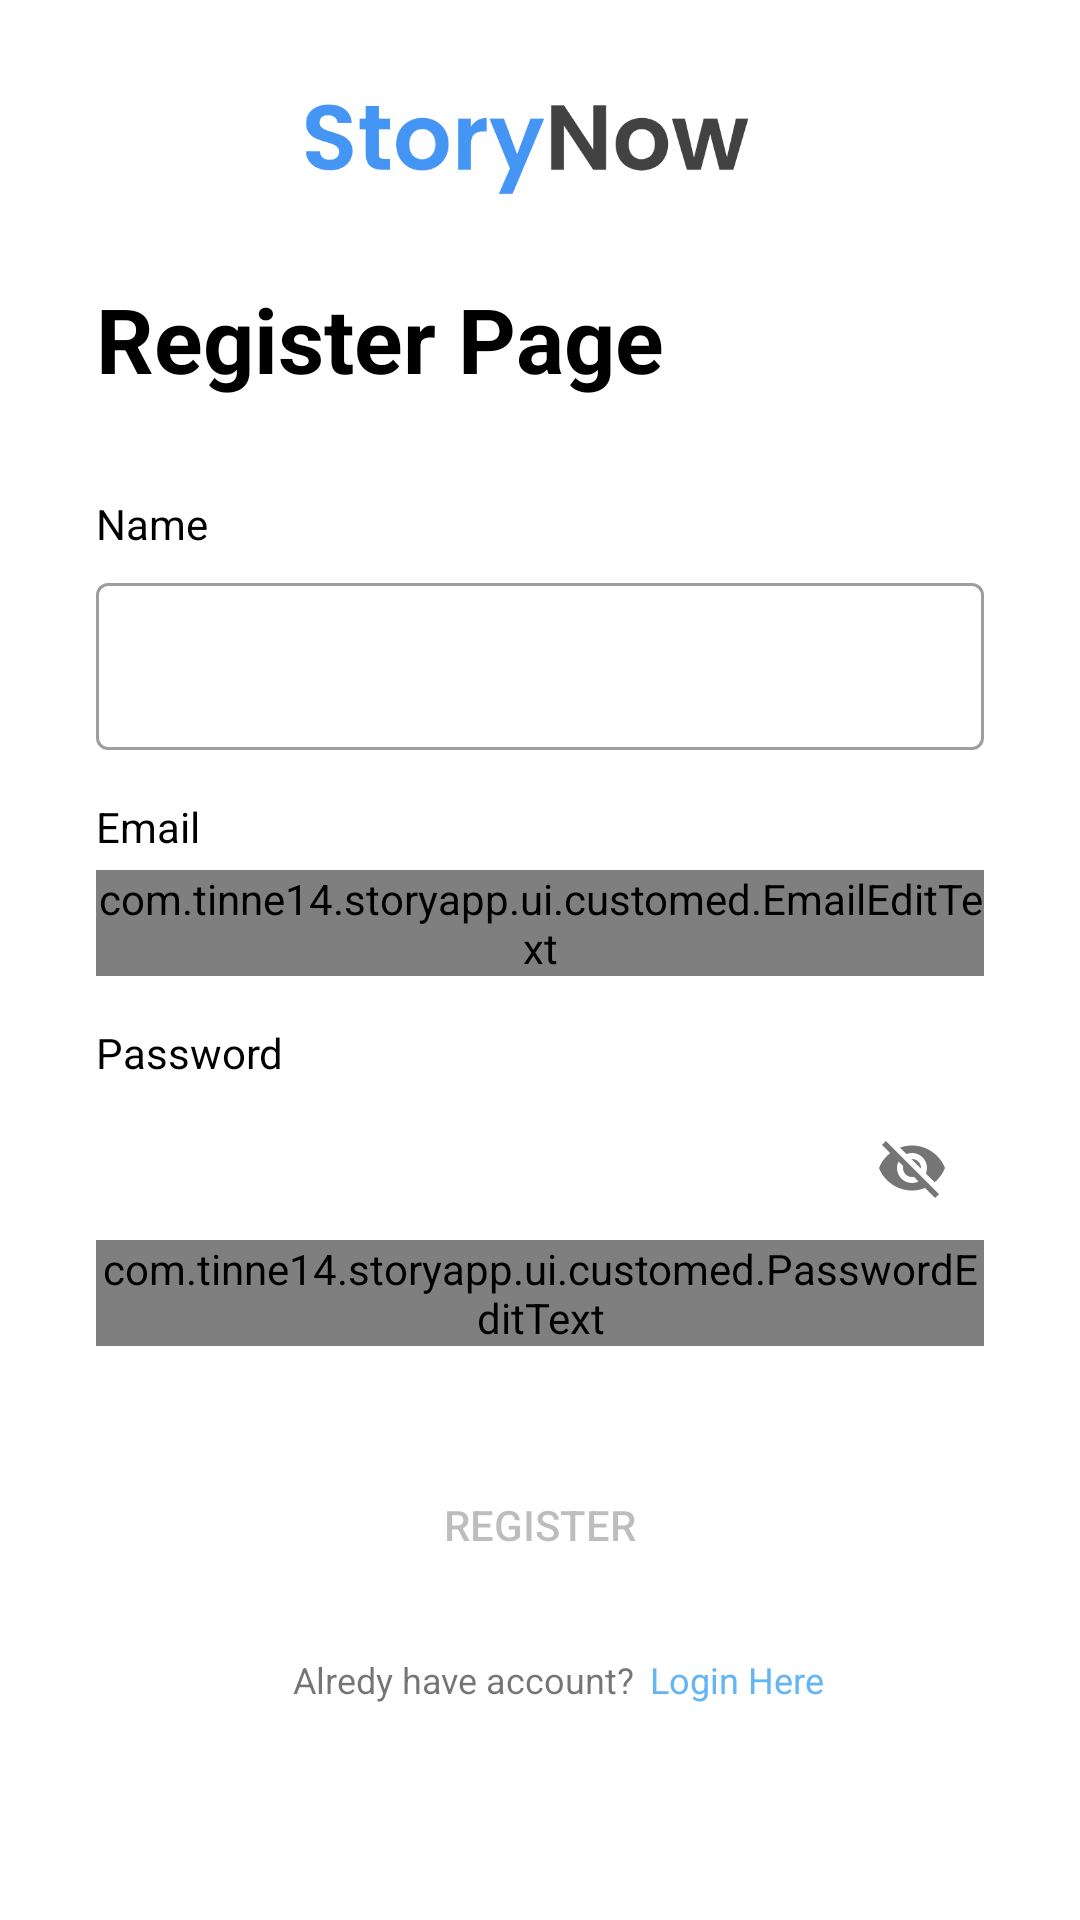

This screen was rendered from an Android layout file. Write that file and the resources it references.
<!-- AndroidManifest.xml: application theme Theme.StoryApp -->
<!-- res/layout/activity_register.xml -->
<?xml version="1.0" encoding="utf-8"?>
<androidx.constraintlayout.widget.ConstraintLayout xmlns:android="http://schemas.android.com/apk/res/android"
    xmlns:app="http://schemas.android.com/apk/res-auto"
    xmlns:tools="http://schemas.android.com/tools"
    android:layout_width="match_parent"
    android:layout_height="match_parent"
    tools:context=".ui.activity.RegisterActivity">

    <ImageView
        android:id="@+id/imageView2"
        android:layout_width="172dp"
        android:layout_height="33dp"
        android:layout_marginStart="98dp"
        android:layout_marginTop="32dp"
        android:layout_marginEnd="106dp"
        app:layout_constraintEnd_toEndOf="parent"
        app:layout_constraintHorizontal_bias="0.5"
        app:layout_constraintStart_toStartOf="parent"
        app:layout_constraintTop_toTopOf="parent"
        app:srcCompat="@drawable/storynow" />

    <TextView
        android:id="@+id/titleTextView"
        android:layout_width="0dp"
        android:layout_height="wrap_content"
        android:layout_marginStart="32dp"
        android:layout_marginEnd="32dp"
        android:layout_marginBottom="32dp"
        android:text="@string/title_signup_page"
        android:textColor="@color/black"
        android:textSize="30sp"
        android:textStyle="bold"
        app:layout_constraintBottom_toTopOf="@+id/nameTextView"
        app:layout_constraintEnd_toEndOf="parent"
        app:layout_constraintHorizontal_bias="0.0"
        app:layout_constraintStart_toStartOf="parent" />

    <TextView
        android:id="@+id/nameTextView"
        android:layout_width="wrap_content"
        android:layout_height="wrap_content"
        android:layout_marginStart="32dp"
        android:layout_marginBottom="5dp"
        android:text="@string/name"
        android:textColor="@color/black"
        app:layout_constraintBottom_toTopOf="@+id/nameEditTextLayout"
        app:layout_constraintStart_toStartOf="parent" />

    <com.google.android.material.textfield.TextInputLayout
        android:id="@+id/nameEditTextLayout"
        style="@style/Widget.MaterialComponents.TextInputLayout.OutlinedBox"
        android:layout_width="0dp"
        android:layout_height="wrap_content"
        android:layout_marginStart="32dp"
        android:layout_marginEnd="32dp"
        android:layout_marginBottom="16dp"
        app:layout_constraintBottom_toTopOf="@+id/emailTextView"
        app:layout_constraintEnd_toEndOf="parent"
        app:layout_constraintStart_toStartOf="parent"
        app:startIconDrawable="@drawable/ic_baseline_person_24">

        <com.google.android.material.textfield.TextInputEditText
            android:id="@+id/nameEditText"
            android:layout_width="match_parent"
            android:layout_height="wrap_content"
            android:ems="10"
            android:inputType="text"
            app:passwordToggleEnabled="true" />
    </com.google.android.material.textfield.TextInputLayout>

    <TextView
        android:id="@+id/emailTextView"
        android:layout_width="wrap_content"
        android:layout_height="wrap_content"
        android:layout_marginStart="32dp"
        android:layout_marginBottom="5dp"
        android:text="@string/email"
        android:textColor="@color/black"
        app:layout_constraintBottom_toTopOf="@+id/emailEditTextLayout"
        app:layout_constraintStart_toStartOf="parent" />

    <com.google.android.material.textfield.TextInputLayout
        android:id="@+id/emailEditTextLayout"
        style="@style/Widget.MaterialComponents.TextInputLayout.OutlinedBox"
        android:layout_width="0dp"
        android:layout_height="wrap_content"
        android:layout_marginStart="32dp"
        android:layout_marginEnd="32dp"
        android:layout_marginBottom="16dp"
        app:layout_constraintBottom_toTopOf="@+id/passwordTextView"
        app:layout_constraintEnd_toEndOf="parent"
        app:layout_constraintStart_toStartOf="parent"
        app:startIconDrawable="@drawable/ic_baseline_email_24">

        <com.tinne14.storyapp.ui.customed.EmailEditText
            android:id="@+id/emailEditText"
            android:layout_width="match_parent"
            android:layout_height="wrap_content"
            android:ems="10"
            android:inputType="textEmailAddress" />
    </com.google.android.material.textfield.TextInputLayout>

    <TextView
        android:id="@+id/passwordTextView"
        android:layout_width="wrap_content"
        android:layout_height="wrap_content"
        android:layout_marginStart="32dp"
        android:layout_marginBottom="5dp"
        android:text="@string/password"
        android:textColor="@color/black"
        app:layout_constraintBottom_toTopOf="@+id/passwordEditTextLayout"
        app:layout_constraintStart_toStartOf="parent" />

    <com.google.android.material.textfield.TextInputLayout
        android:id="@+id/passwordEditTextLayout"
        style="@style/Widget.MaterialComponents.TextInputLayout.OutlinedBox"
        android:layout_width="0dp"
        android:layout_height="wrap_content"
        android:layout_marginStart="32dp"
        android:layout_marginEnd="32dp"
        android:layout_marginBottom="32dp"
        app:layout_constraintBottom_toTopOf="@+id/signupButton"
        app:layout_constraintEnd_toEndOf="parent"
        app:layout_constraintStart_toStartOf="parent"
        app:passwordToggleEnabled="true"
        app:startIconDrawable="@drawable/ic_baseline_lock_24">

        <com.tinne14.storyapp.ui.customed.PasswordEditText
            android:id="@+id/passwordEditText"
            android:layout_width="match_parent"
            android:layout_height="wrap_content"
            android:ems="10"
            android:inputType="textPassword"
            app:passwordToggleEnabled="true" />
    </com.google.android.material.textfield.TextInputLayout>

    <Button
        android:id="@+id/signupButton"
        android:layout_width="0dp"
        android:layout_height="55dp"
        android:layout_marginStart="32dp"
        android:layout_marginEnd="32dp"
        android:layout_marginBottom="16dp"
        android:enabled="false"
        android:background="@drawable/button_shape"
        android:text="@string/signup"
        app:layout_constraintBottom_toTopOf="@+id/tvlog"
        app:layout_constraintEnd_toEndOf="parent"
        app:layout_constraintStart_toStartOf="parent" />

    <androidx.constraintlayout.widget.Guideline
        android:id="@+id/guidelineVertical"
        android:layout_width="wrap_content"
        android:layout_height="64dp"
        android:orientation="vertical"
        app:layout_constraintEnd_toEndOf="parent"
        app:layout_constraintGuide_percent="0.5"
        app:layout_constraintStart_toStartOf="parent" />


    <ProgressBar
        android:id="@+id/progressBar"
        style="?android:attr/progressBarStyle"
        android:layout_width="wrap_content"
        android:layout_height="wrap_content"
        android:visibility="gone"
        app:layout_constraintBottom_toTopOf="@+id/passwordEditTextLayout"
        app:layout_constraintEnd_toEndOf="parent"
        app:layout_constraintHorizontal_bias="0.498"
        app:layout_constraintStart_toStartOf="parent"
        app:layout_constraintTop_toBottomOf="@+id/emailEditTextLayout"
        app:layout_constraintVertical_bias="0.5"
        tools:visibility="visible" />

    <TextView
        android:id="@+id/tvlog"
        android:layout_width="wrap_content"
        android:layout_height="wrap_content"
        android:layout_marginBottom="72dp"
        android:text="@string/alredy_have_account"
        android:textSize="12sp"
        app:layout_constraintBottom_toBottomOf="parent"
        app:layout_constraintEnd_toEndOf="@+id/signupButton"
        app:layout_constraintHorizontal_bias="0.36"
        app:layout_constraintStart_toStartOf="@+id/signupButton" />

    <TextView
        android:id="@+id/tvLogin"
        android:layout_width="wrap_content"
        android:layout_height="wrap_content"
        android:layout_marginStart="5dp"
        android:text="@string/login_here"
        android:textColor="@color/blue_200"
        android:textSize="12sp"
        app:layout_constraintBottom_toBottomOf="@+id/tvlog"
        app:layout_constraintStart_toEndOf="@+id/tvlog"
        app:layout_constraintTop_toTopOf="@+id/tvlog" />


</androidx.constraintlayout.widget.ConstraintLayout>
<!-- resources referenced by this layout -->
<resources>
  <color name="black">#FF000000</color>
  <color name="blue_200">#64B5F6</color>
  <!-- drawable button_shape (drawable) -->
  <?xml version="1.0" encoding="utf-8"?>
  <layer-list xmlns:android="http://schemas.android.com/apk/res/android" >
  
    <item>
      <shape android:shape="rectangle" >
        <corners android:radius="12dp" />
      </shape>
    </item>
  
    
  
  </layer-list>
  <!-- drawable storynow: vector/xml drawable (drawable, 3671 chars, omitted) -->
  <string name="alredy_have_account">Alredy have account?</string>
  <string name="email">Email</string>
  <string name="login_here">Login Here</string>
  <string name="name">Name</string>
  <string name="password">Password</string>
  <string name="signup">Register</string>
  <string name="title_signup_page">Register Page</string>
  <style name="Theme.StoryApp" parent="Theme.MaterialComponents.DayNight.DarkActionBar">
          
          <item name="colorPrimary">@color/blue_500</item>
          <item name="colorPrimaryVariant">@color/blue_200</item>
          <item name="colorOnPrimary">@color/white</item>
          
          <item name="colorSecondary">@color/teal_200</item>
          <item name="colorSecondaryVariant">@color/teal_700</item>
          <item name="colorOnSecondary">@color/black</item>
          
          <item name="android:statusBarColor">?attr/colorPrimaryVariant</item>
          
      </style>
  <color name="blue_500">#2196F3</color>
  <color name="white">#FFFFFFFF</color>
  <color name="teal_200">#FF03DAC5</color>
  <color name="teal_700">#FF018786</color>
</resources>
